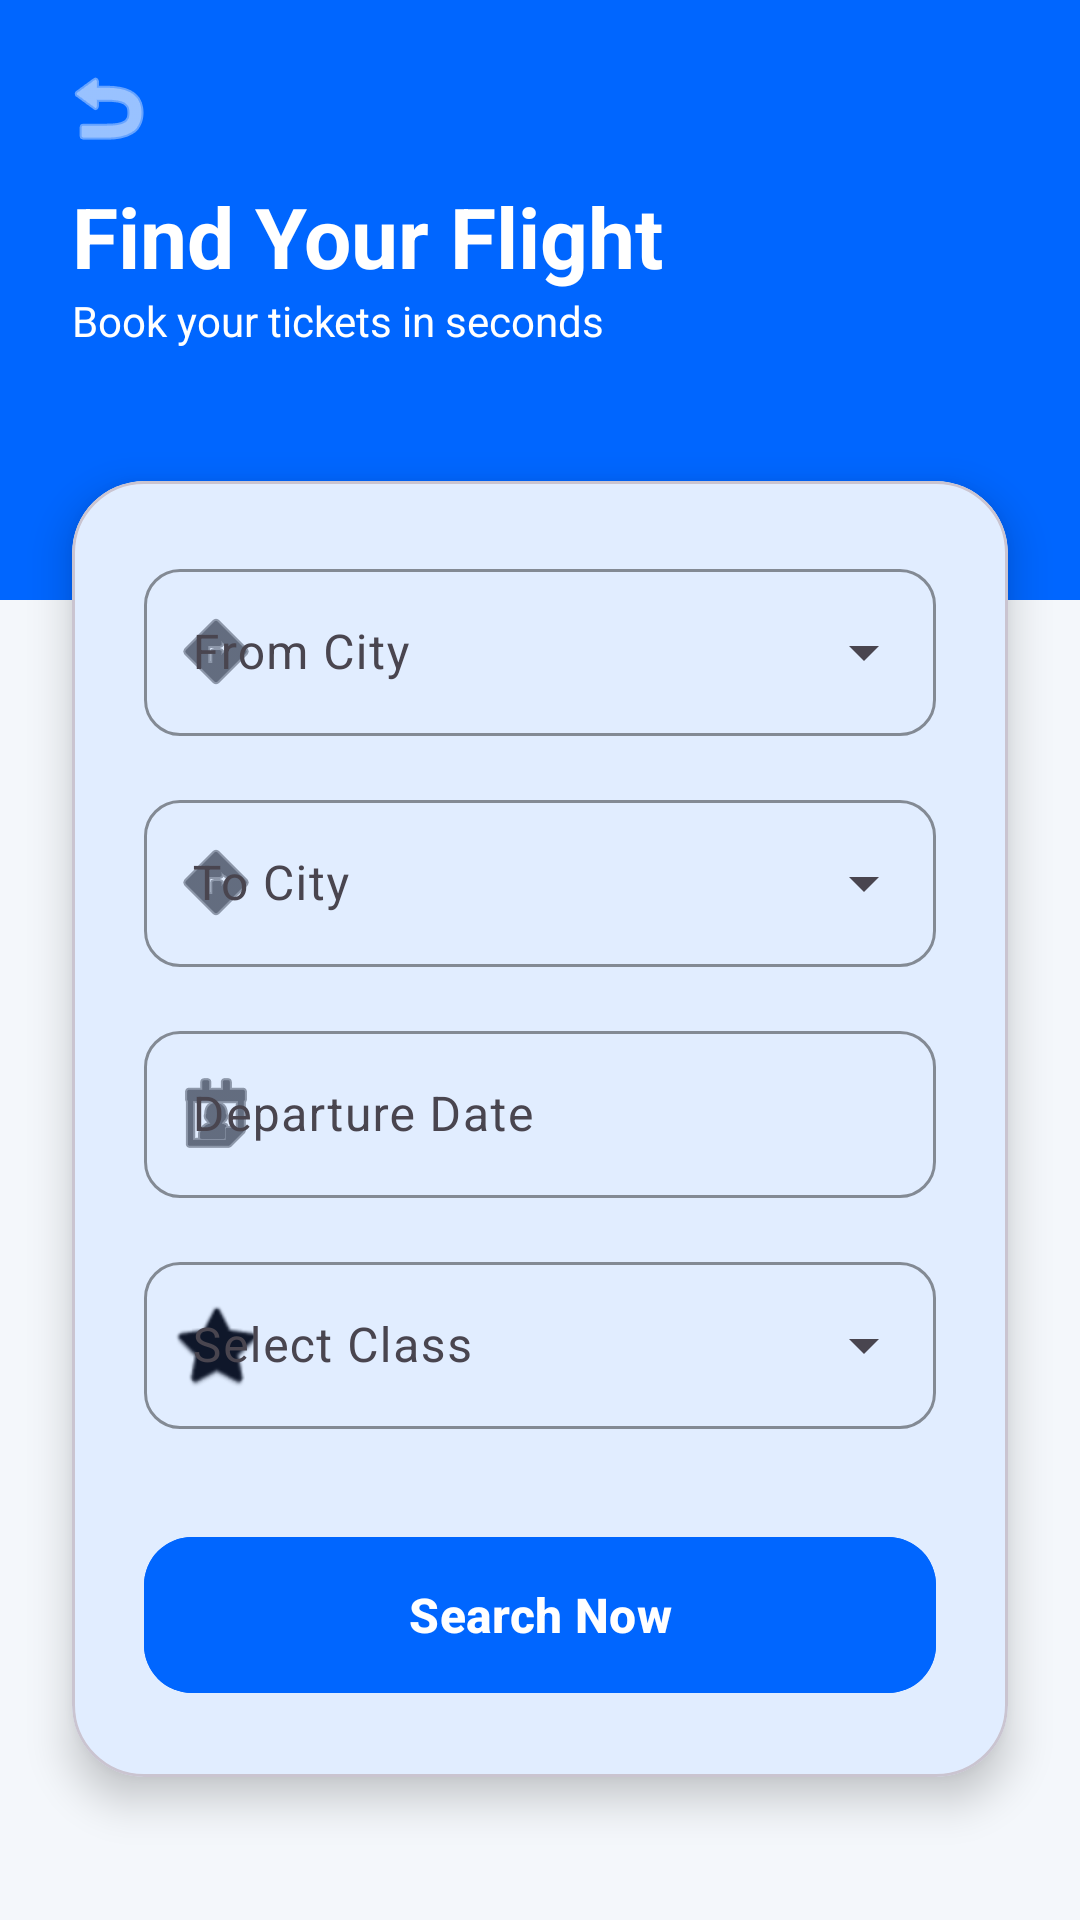

Produce the Android XML layout that renders to this screen, including the resource entries it uses.
<!-- AndroidManifest.xml: application theme Theme.SmartFRS -->
<!-- res/layout/activity_search_flight.xml -->
<?xml version="1.0" encoding="utf-8"?>
<androidx.core.widget.NestedScrollView
    xmlns:android="http://schemas.android.com/apk/res/android"
    xmlns:app="http://schemas.android.com/apk/res-auto"
    android:layout_width="match_parent"
    android:layout_height="match_parent"
    android:fillViewport="true"
    android:background="@color/backgroundColor">

    <androidx.constraintlayout.widget.ConstraintLayout
        android:id="@+id/main"
        android:layout_width="match_parent"
        android:layout_height="wrap_content">

        
        <View
            android:id="@+id/searchHeader"
            android:layout_width="match_parent"
            android:layout_height="200dp"
            android:background="@color/primaryColor"
            app:layout_constraintTop_toTopOf="parent"/>

        <ImageButton
            android:id="@+id/btnBack"
            android:layout_width="48dp"
            android:layout_height="48dp"
            android:layout_marginStart="12dp"
            android:layout_marginTop="12dp"
            android:background="?attr/selectableItemBackgroundBorderless"
            android:contentDescription="Back"
            android:src="@android:drawable/ic_menu_revert"
            app:layout_constraintStart_toStartOf="parent"
            app:layout_constraintTop_toTopOf="parent"
            app:tint="@color/white" />

        <TextView
            android:id="@+id/tvTitle"
            android:layout_width="wrap_content"
            android:layout_height="wrap_content"
            android:text="Find Your Flight"
            android:textSize="28sp"
            android:textStyle="bold"
            android:textColor="@color/white"
            android:layout_marginTop="60dp"
            android:layout_marginStart="24dp"
            app:layout_constraintTop_toTopOf="parent"
            app:layout_constraintStart_toStartOf="parent"/>

        <TextView
            android:layout_width="wrap_content"
            android:layout_height="wrap_content"
            android:text="Book your tickets in seconds"
            android:textColor="#FFFFFF"
            android:textSize="14sp"
            android:layout_marginStart="24dp"
            app:layout_constraintTop_toBottomOf="@id/tvTitle"
            app:layout_constraintStart_toStartOf="parent"/>

        
        <com.google.android.material.card.MaterialCardView
            android:layout_width="match_parent"
            android:layout_height="wrap_content"
            android:layout_marginHorizontal="24dp"
            android:layout_marginTop="-40dp"
            android:layout_marginBottom="32dp"
            app:cardCornerRadius="24dp"
            app:cardElevation="8dp"
            app:cardBackgroundColor="@color/surfaceColor"
            app:layout_constraintTop_toBottomOf="@id/searchHeader"
            app:layout_constraintBottom_toBottomOf="parent"
            app:layout_constraintVertical_bias="0">

            <LinearLayout
                android:layout_width="match_parent"
                android:layout_height="wrap_content"
                android:orientation="vertical"
                android:padding="24dp">

                
                <com.google.android.material.textfield.TextInputLayout
                    style="@style/Widget.Material3.TextInputLayout.OutlinedBox.ExposedDropdownMenu"
                    android:layout_width="match_parent"
                    android:layout_height="wrap_content"
                    android:hint="From City"
                    app:hintTextColor="@color/textColorPrimary"
                    app:startIconDrawable="@android:drawable/ic_menu_directions"
                    app:startIconTint="@color/textColorPrimary"
                    app:boxStrokeColor="@color/primaryColor"
                    app:boxCornerRadiusTopStart="12dp"
                    app:boxCornerRadiusTopEnd="12dp"
                    app:boxCornerRadiusBottomStart="12dp"
                    app:boxCornerRadiusBottomEnd="12dp"
                    android:layout_marginBottom="16dp">

                    <AutoCompleteTextView
                        android:id="@+id/etFrom"
                        android:layout_width="match_parent"
                        android:layout_height="wrap_content"
                        android:textColor="@color/textColorPrimary"
                        android:inputType="none" />
                </com.google.android.material.textfield.TextInputLayout>

                
                <com.google.android.material.textfield.TextInputLayout
                    style="@style/Widget.Material3.TextInputLayout.OutlinedBox.ExposedDropdownMenu"
                    android:layout_width="match_parent"
                    android:layout_height="wrap_content"
                    android:hint="To City"
                    app:hintTextColor="@color/textColorPrimary"
                    app:startIconDrawable="@android:drawable/ic_menu_directions"
                    app:startIconTint="@color/textColorPrimary"
                    app:boxStrokeColor="@color/primaryColor"
                    app:boxCornerRadiusTopStart="12dp"
                    app:boxCornerRadiusTopEnd="12dp"
                    app:boxCornerRadiusBottomStart="12dp"
                    app:boxCornerRadiusBottomEnd="12dp"
                    android:layout_marginBottom="16dp">

                    <AutoCompleteTextView
                        android:id="@+id/etTo"
                        android:layout_width="match_parent"
                        android:layout_height="wrap_content"
                        android:textColor="@color/textColorPrimary"
                        android:inputType="none" />
                </com.google.android.material.textfield.TextInputLayout>

                
                <com.google.android.material.textfield.TextInputLayout
                    style="@style/Widget.Material3.TextInputLayout.OutlinedBox"
                    android:layout_width="match_parent"
                    android:layout_height="wrap_content"
                    android:hint="Departure Date"
                    app:hintTextColor="@color/textColorPrimary"
                    app:startIconDrawable="@android:drawable/ic_menu_my_calendar"
                    app:startIconTint="@color/textColorPrimary"
                    app:boxStrokeColor="@color/primaryColor"
                    app:boxCornerRadiusTopStart="12dp"
                    app:boxCornerRadiusTopEnd="12dp"
                    app:boxCornerRadiusBottomStart="12dp"
                    app:boxCornerRadiusBottomEnd="12dp"
                    android:layout_marginBottom="16dp">

                    <com.google.android.material.textfield.TextInputEditText
                        android:id="@+id/etDate"
                        android:layout_width="match_parent"
                        android:layout_height="wrap_content"
                        android:textColor="@color/textColorPrimary"
                        android:focusable="false"
                        android:clickable="true"
                        android:inputType="none"/>
                </com.google.android.material.textfield.TextInputLayout>

                
                <com.google.android.material.textfield.TextInputLayout
                    style="@style/Widget.Material3.TextInputLayout.OutlinedBox.ExposedDropdownMenu"
                    android:layout_width="match_parent"
                    android:layout_height="wrap_content"
                    android:hint="Select Class"
                    app:hintTextColor="@color/textColorPrimary"
                    app:startIconDrawable="@android:drawable/btn_star"
                    app:startIconTint="@color/textColorPrimary"
                    app:boxStrokeColor="@color/primaryColor"
                    app:boxCornerRadiusTopStart="12dp"
                    app:boxCornerRadiusTopEnd="12dp"
                    app:boxCornerRadiusBottomStart="12dp"
                    app:boxCornerRadiusBottomEnd="12dp"
                    android:layout_marginBottom="32dp">

                    <AutoCompleteTextView
                        android:id="@+id/etClass"
                        android:layout_width="match_parent"
                        android:layout_height="wrap_content"
                        android:textColor="@color/textColorPrimary"
                        android:inputType="none" />
                </com.google.android.material.textfield.TextInputLayout>

                
                <com.google.android.material.button.MaterialButton
                    android:id="@+id/btnSearchNow"
                    android:layout_width="match_parent"
                    android:layout_height="60dp"
                    android:text="Search Now"
                    android:textSize="16sp"
                    android:textStyle="bold"
                    app:cornerRadius="16dp"
                    android:backgroundTint="@color/primaryColor"/>

            </LinearLayout>
        </com.google.android.material.card.MaterialCardView>

    </androidx.constraintlayout.widget.ConstraintLayout>
</androidx.core.widget.NestedScrollView>
<!-- resources referenced by this layout -->
<resources>
  <color name="backgroundColor">#F4F7FB</color>
  <color name="primaryColor">#0066FF</color>
  <color name="surfaceColor">#FFFFFF</color>
  <color name="textColorPrimary">#0F172A</color>
  <color name="white">#FFFFFFFF</color>
  <style name="Theme.SmartFRS" parent="Base.Theme.SmartFRS" />
  <style name="Base.Theme.SmartFRS" parent="Theme.Material3.Light.NoActionBar">
          
          <item name="colorPrimary">@color/primaryColor</item>
          <item name="colorOnPrimary">@color/white</item>
          <item name="colorPrimaryContainer">@color/primaryLightColor</item>
  
          
          <item name="colorSecondary">@color/secondaryColor</item>
          <item name="colorOnSecondary">@color/white</item>
  
          
          <item name="android:windowBackground">@color/backgroundColor</item>
          <item name="colorSurface">@color/surfaceColor</item>
          <item name="colorOnSurface">@color/textColorPrimary</item>
  
          
          <item name="android:statusBarColor">@color/primaryDarkColor</item>
  
          
          <item name="editTextColor">#111111</item>
          <item name="android:editTextColor">#111111</item>
      </style>
  <color name="primaryLightColor">#00D2FF</color>
  <color name="secondaryColor">#2E7D32</color>
  <color name="primaryDarkColor">#0F172A</color>
</resources>
